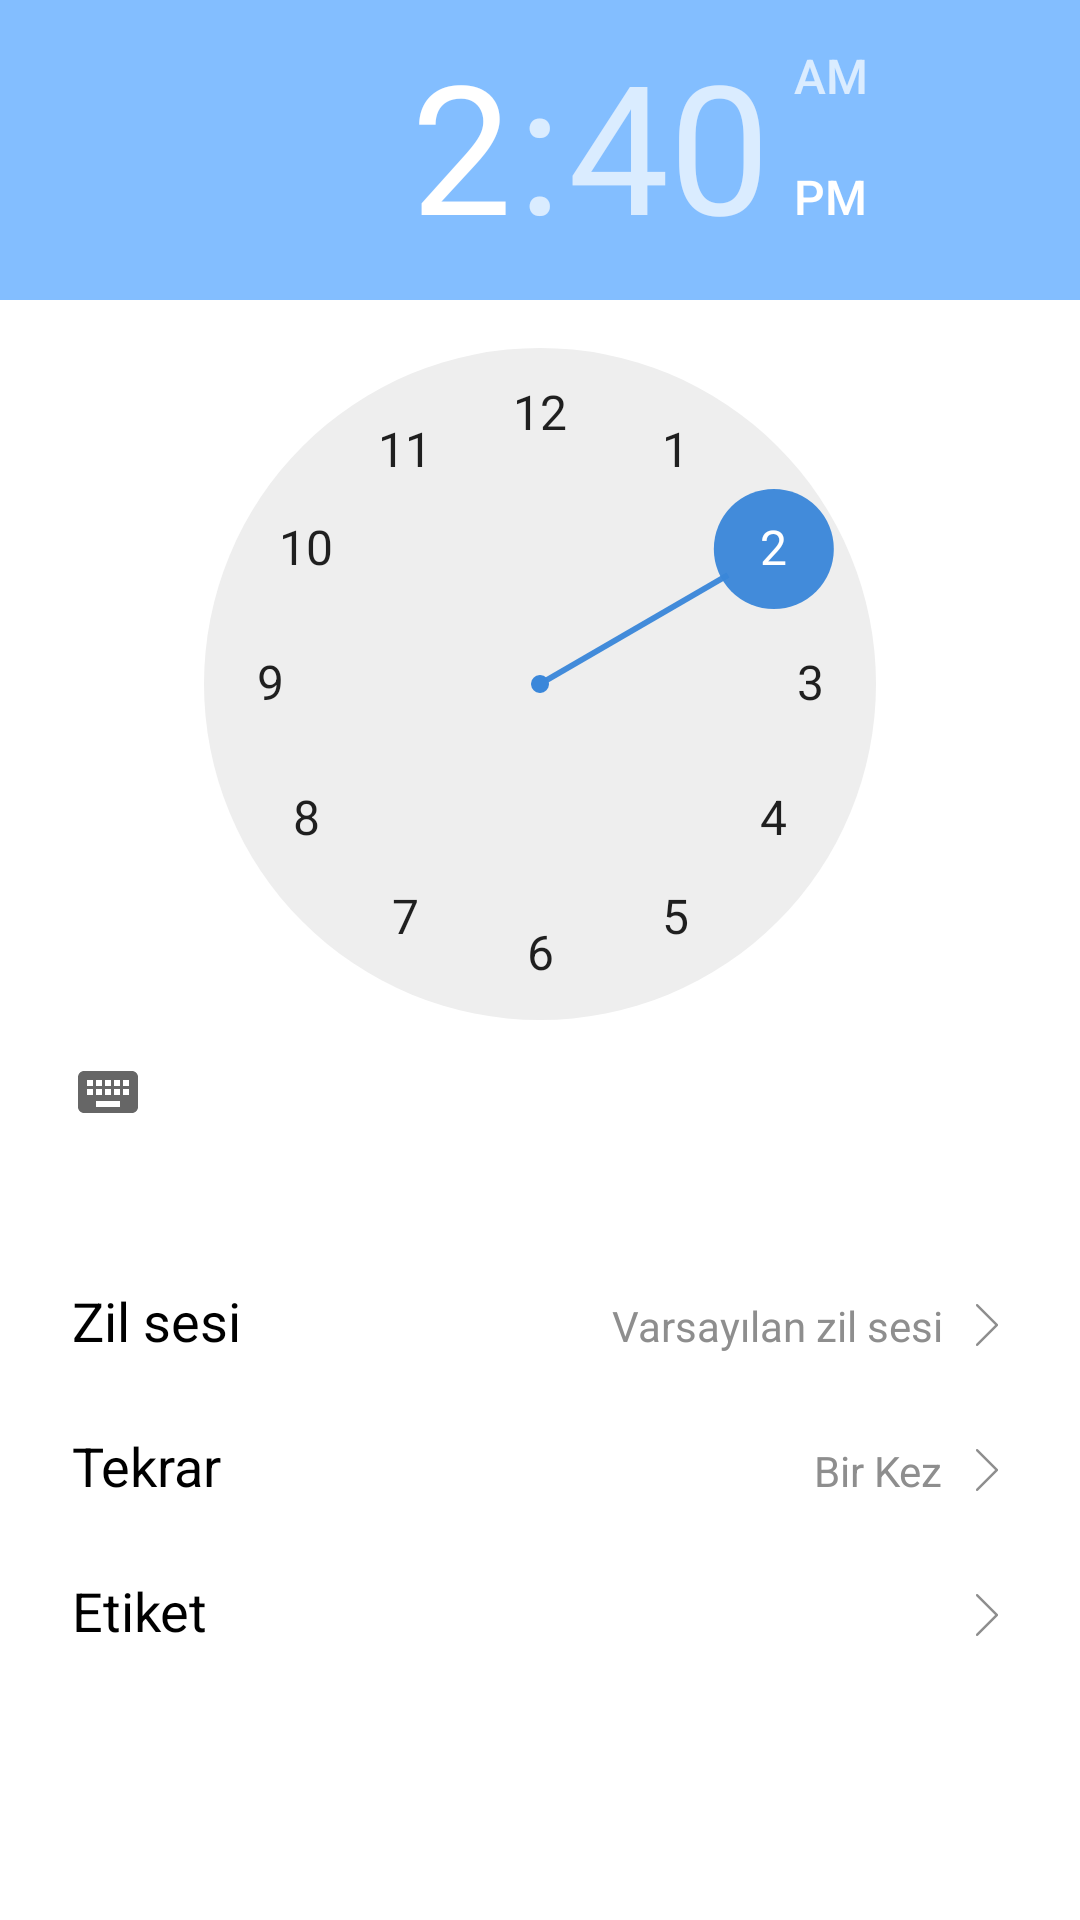

Reconstruct the res/layout file that produces this screen, plus the resources it refers to.
<!-- AndroidManifest.xml: application theme Theme.ClockTracker -->
<!-- res/layout/fragment_alarm_setting.xml -->
<?xml version="1.0" encoding="utf-8"?>
<androidx.constraintlayout.widget.ConstraintLayout xmlns:android="http://schemas.android.com/apk/res/android"
    xmlns:app="http://schemas.android.com/apk/res-auto"
    xmlns:tools="http://schemas.android.com/tools"
    android:layout_width="match_parent"
    android:layout_height="match_parent"
    tools:context=".ui.view.fragment.AlarmSettingFragment">

    <TimePicker
        android:id="@+id/pickertime"
        android:layout_width="wrap_content"
        android:layout_height="wrap_content"
        android:headerBackground="@color/clockHeaderColor"
        android:numbersSelectorColor="@color/appBlue"
        app:layout_constraintHorizontal_bias="0.0"
        app:layout_constraintLeft_toLeftOf="parent"
        app:layout_constraintRight_toRightOf="parent"
        app:layout_constraintTop_toTopOf="parent" />

    <LinearLayout
        android:layout_width="match_parent"
        android:layout_height="wrap_content"
        android:layout_marginTop="16dp"
        android:orientation="vertical"
        android:paddingStart="24dp"
        android:paddingEnd="24dp"
        app:layout_constraintTop_toBottomOf="@+id/pickertime">

        <LinearLayout
            android:id="@+id/linear_1"
            android:layout_width="match_parent"
            android:layout_height="wrap_content"
            android:orientation="horizontal">

            <TextView
                android:id="@+id/tvRingSound"
                android:layout_width="wrap_content"
                android:layout_height="wrap_content"
                android:paddingTop="24dp"
                android:text="@string/ring_sound"
                android:textColor="@color/black"
                android:textSize="18sp"
                app:layout_constraintTop_toBottomOf="@+id/pickertime" />

            <TextView
                android:id="@+id/tvRingSoundDescription"
                android:layout_width="match_parent"
                android:layout_height="wrap_content"
                android:drawablePadding="8dp"
                android:gravity="end"
                android:text="@string/default_ring_sound"
                android:textColor="@color/textHeavyGray"
                android:textSize="14sp"
                app:drawableEndCompat="@drawable/ic_next"
                app:layout_constraintTop_toBottomOf="@+id/pickertime" />
        </LinearLayout>

        <LinearLayout
            android:id="@+id/linear_2"
            android:layout_width="match_parent"
            android:layout_height="wrap_content"
            android:orientation="horizontal">

            <TextView
                android:id="@+id/tvAgainDay"
                android:layout_width="wrap_content"
                android:layout_height="wrap_content"
                android:paddingTop="24dp"
                android:text="@string/again"
                android:textColor="@color/black"
                android:textSize="18sp" />

            <TextView
                android:id="@+id/tvAgainDayDescription"
                android:layout_width="match_parent"
                android:layout_height="wrap_content"
                android:drawablePadding="8dp"
                android:gravity="end"
                android:text="@string/just_one"
                android:textColor="@color/textHeavyGray"
                android:textSize="14sp"
                app:drawableEndCompat="@drawable/ic_next" />
        </LinearLayout>

        <LinearLayout
            android:id="@+id/linear_3"
            android:layout_width="match_parent"
            android:layout_height="wrap_content"
            android:orientation="horizontal">

            <TextView
                android:id="@+id/tvTag"
                android:layout_width="wrap_content"
                android:layout_height="wrap_content"
                android:paddingTop="24dp"
                android:text="@string/tag"
                android:textColor="@color/black"
                android:textSize="18sp" />

            <TextView
                android:id="@+id/tvTagDescription"
                android:layout_width="match_parent"
                android:layout_height="wrap_content"
                android:drawablePadding="8dp"
                android:gravity="end"
                android:text=""
                android:textColor="@color/textHeavyGray"
                android:textSize="14sp"
                app:drawableEndCompat="@drawable/ic_next" />
        </LinearLayout>
    </LinearLayout>

</androidx.constraintlayout.widget.ConstraintLayout>
<!-- resources referenced by this layout -->
<resources>
  <color name="appBlue">#F33A87DA</color>
  <color name="black">#FF000000</color>
  <color name="clockHeaderColor">#7C0079FF</color>
  <color name="textHeavyGray">#8E8E8E</color>
  <!-- drawable ic_next (drawable) -->
  <vector android:height="14dp" android:viewportHeight="477.17"
      android:viewportWidth="477.17" android:width="14dp" xmlns:android="http://schemas.android.com/apk/res/android">
      <path android:fillColor="@color/textHeavyGray" android:pathData="M360.73,229.07l-225.1,-225.1c-5.3,-5.3 -13.8,-5.3 -19.1,0s-5.3,13.8 0,19.1l215.5,215.5l-215.5,215.5c-5.3,5.3 -5.3,13.8 0,19.1c2.6,2.6 6.1,4 9.5,4c3.4,0 6.9,-1.3 9.5,-4l225.1,-225.1C365.93,242.88 365.93,234.27 360.73,229.07z"/>
  </vector>
  <string name="again">Tekrar</string>
  <string name="default_ring_sound">Varsayılan zil sesi</string>
  <string name="just_one">Bir Kez</string>
  <string name="ring_sound">Zil sesi</string>
  <string name="tag">Etiket</string>
  <style name="Theme.ClockTracker" parent="Theme.MaterialComponents.DayNight.NoActionBar">
          
          <item name="colorPrimary">@color/purple_500</item>
          <item name="colorPrimaryVariant">@color/purple_700</item>
          <item name="colorOnPrimary">@color/white</item>
          
          <item name="colorSecondary">@color/teal_200</item>
          <item name="colorSecondaryVariant">@color/teal_700</item>
          <item name="colorOnSecondary">@color/black</item>
          
          <item name="android:statusBarColor">@color/white</item>
          <item name="android:windowLightStatusBar">true</item>
          
      </style>
  <color name="purple_500">#FF6200EE</color>
  <color name="purple_700">#FF3700B3</color>
  <color name="white">#FFFFFFFF</color>
  <color name="teal_200">#FF03DAC5</color>
  <color name="teal_700">#FF018786</color>
</resources>
